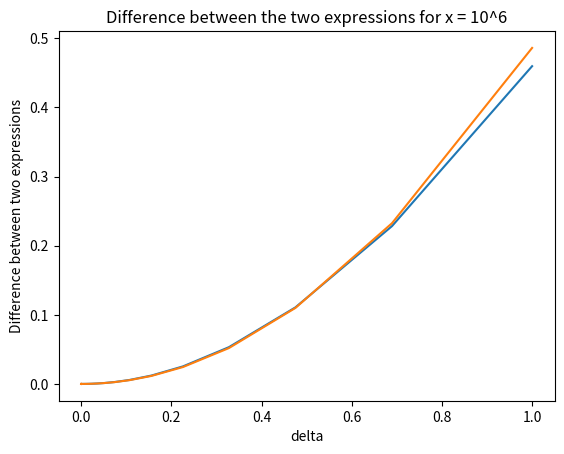

The script that saved this image:
import numpy as np
import matplotlib.pyplot as plt

# Define two functions for the expressions
def func1(x, delta):
    return np.cos(x + delta) - np.cos(x)

def func2(x, delta):
    return -delta*np.sin(x)

# Define delta and x values
delta = np.logspace(-16, 0, 100)
x1 = np.pi
x2 = 1e6

# Compute the differences for x1 = pi
y11 = func1(x1, delta)
y12 = func2(x1, delta)
y13 = np.abs(y11 - y12)

# Compute the differences for x2 = 10^6
y21 = func1(x2, delta)
y22 = func2(x2, delta)
y23 = np.abs(y21 - y22)

# Plot for x = pi
plt.plot(delta, y13)
plt.xlabel("delta")
plt.ylabel("Difference between two expressions")
plt.title("Difference between the two expressions for x = pi")
plt.show()

# Plot for x = 10^6
plt.plot(delta, y23)
plt.xlabel("delta")
plt.ylabel("Difference between two expressions")
plt.title("Difference between the two expressions for x = 10^6")
plt.show()
